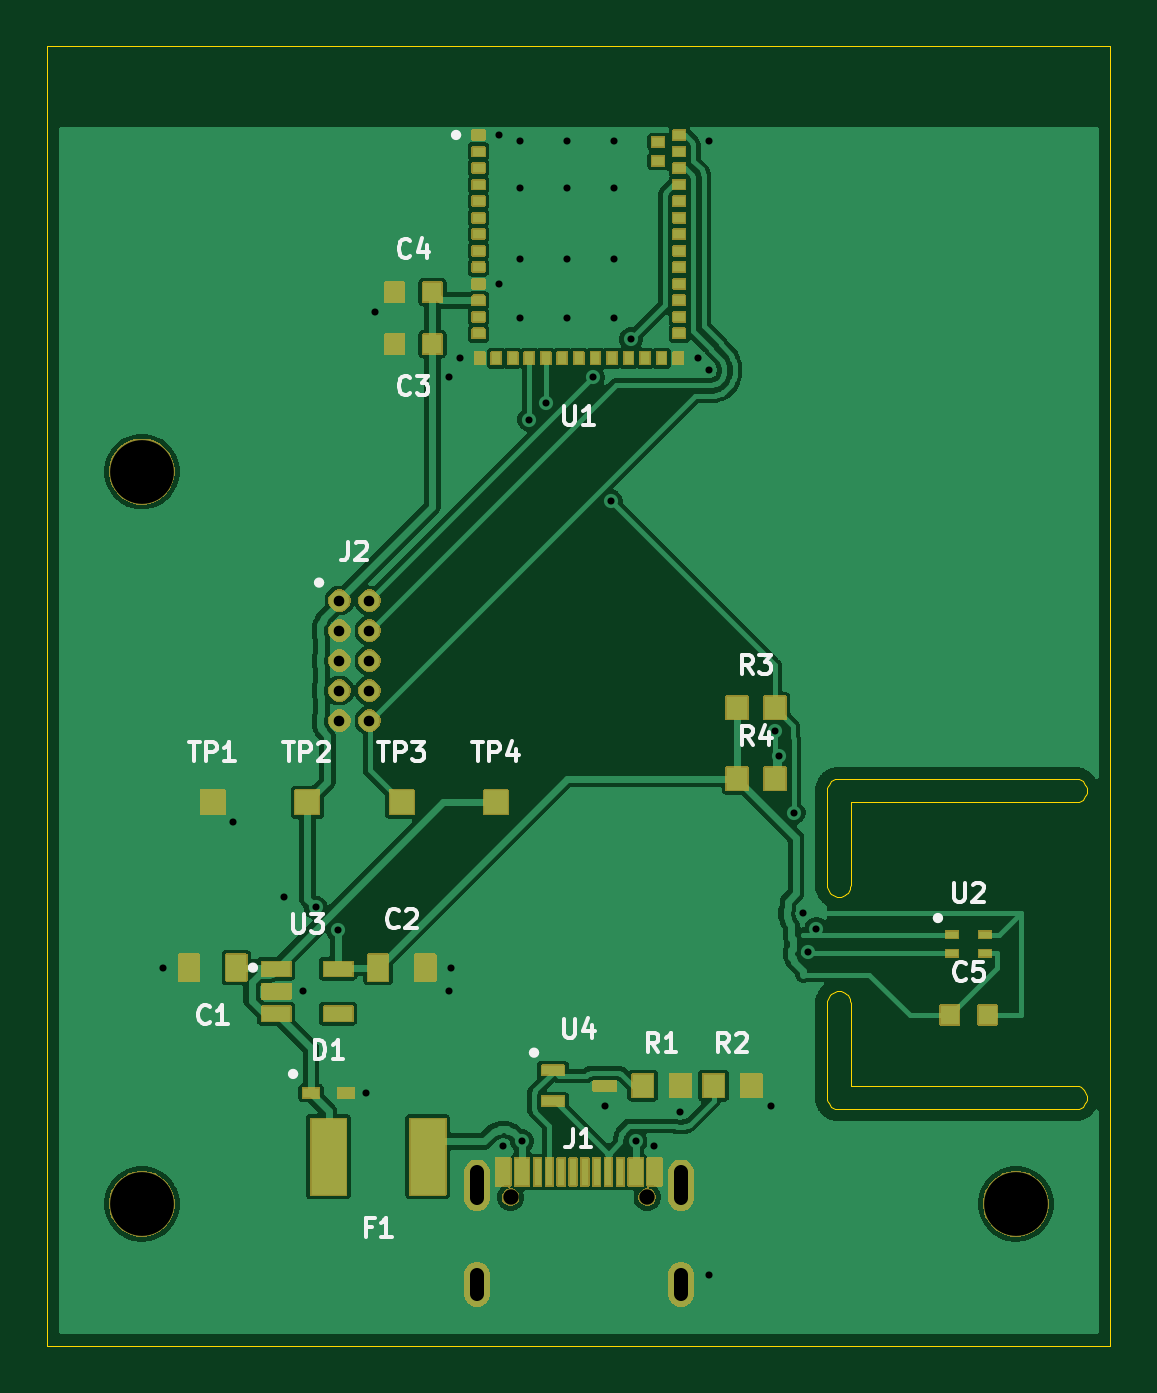
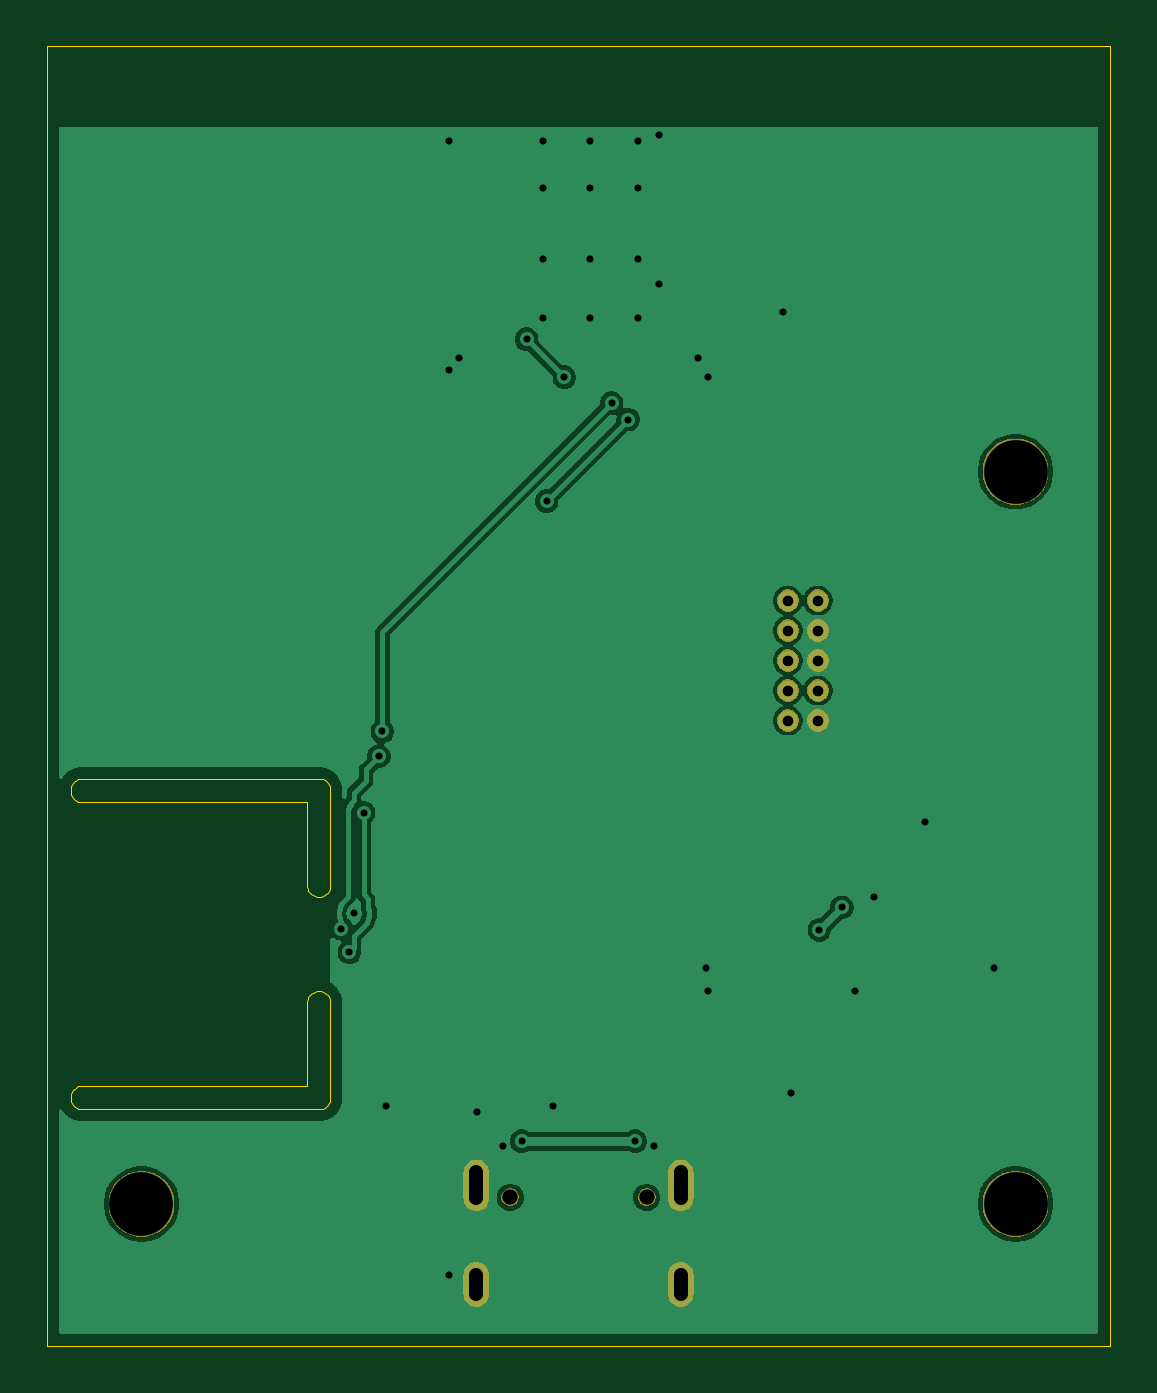
Circuit board: 9 layer files. Board 45.0 x 55.0 mm.
- bottom_copper: room_sensor-B_Cu.gbl (37978 bytes)
- bottom_mask: room_sensor-B_Mask.gbs (12813 bytes)
- outline: room_sensor-Edge_Cuts.gm1 (5074 bytes)
- top_copper: room_sensor-F_Cu.gtl (85143 bytes)
- top_mask: room_sensor-F_Mask.gts (57802 bytes)
- drill: room_sensor-NPTH.drl (445 bytes)
- drill: room_sensor-PTH.drl (1233 bytes)
- bottom_silk: room_sensor-b_silkscreen.gbo (12823 bytes)
- top_silk: room_sensor-f_silkscreen.gto (76623 bytes)

=== bottom_copper: room_sensor-B_Cu.gbl (37978 bytes, source omitted) ===
=== bottom_mask: room_sensor-B_Mask.gbs (12813 bytes, source omitted) ===
=== outline: room_sensor-Edge_Cuts.gm1 ===
%TF.GenerationSoftware,KiCad,Pcbnew,10.0.7*%
%TF.CreationDate,2026-10-10T13:58:54-07:00*%
%TF.ProjectId,room_sensor,726f6f6d-5f73-4656-9e73-6f722e6b6963,rev?*%
%TF.SameCoordinates,Original*%
%TF.FileFunction,Profile,NP*%
%FSLAX46Y46*%
G04 Gerber Fmt 4.6, Leading zero omitted, Abs format (unit mm)*
G04 Created by KiCad (PCBNEW 10.0.7) date 2026-10-10 13:58:54*
%MOMM*%
%LPD*%
G01*
G04 APERTURE LIST*
%TA.AperFunction,Profile*%
%ADD10C,0.050000*%
%TD*%
G04 APERTURE END LIST*
D10*
X0Y55000000D02*
X45000000Y55000000D01*
X45000000Y0D01*
X0Y0D01*
X0Y55000000D01*
X33000000Y23500000D02*
X33007596Y23586824D01*
X33000000Y19500000D02*
X33000000Y23500000D01*
X33000000Y14500000D02*
X33007596Y14586824D01*
X33000000Y10500000D02*
X33000000Y14500000D01*
X33007596Y23586824D02*
X33030154Y23671010D01*
X33007596Y19413176D02*
X33000000Y19500000D01*
X33007596Y14586824D02*
X33030154Y14671010D01*
X33007596Y10413176D02*
X33000000Y10500000D01*
X33030154Y23671010D02*
X33066987Y23750000D01*
X33030154Y19328990D02*
X33007596Y19413176D01*
X33030154Y14671010D02*
X33066987Y14750000D01*
X33030154Y10328990D02*
X33007596Y10413176D01*
X33066987Y23750000D02*
X33116978Y23821394D01*
X33066987Y19250000D02*
X33030154Y19328990D01*
X33066987Y14750000D02*
X33116978Y14821394D01*
X33066987Y10250000D02*
X33030154Y10328990D01*
X33116978Y23821394D02*
X33178606Y23883022D01*
X33116978Y19178606D02*
X33066987Y19250000D01*
X33116978Y14821394D02*
X33178606Y14883022D01*
X33116978Y10178606D02*
X33066987Y10250000D01*
X33178606Y23883022D02*
X33250000Y23933013D01*
X33178606Y19116978D02*
X33116978Y19178606D01*
X33178606Y14883022D02*
X33250000Y14933013D01*
X33178606Y10116978D02*
X33116978Y10178606D01*
X33250000Y23933013D02*
X33328990Y23969846D01*
X33250000Y19066987D02*
X33178606Y19116978D01*
X33250000Y14933013D02*
X33328990Y14969846D01*
X33250000Y10066987D02*
X33178606Y10116978D01*
X33328990Y23969846D02*
X33413176Y23992404D01*
X33328990Y19030154D02*
X33250000Y19066987D01*
X33328990Y14969846D02*
X33413176Y14992404D01*
X33328990Y10030154D02*
X33250000Y10066987D01*
X33413176Y23992404D02*
X33500000Y24000000D01*
X33413176Y19007596D02*
X33328990Y19030154D01*
X33413176Y14992404D02*
X33500000Y15000000D01*
X33413176Y10007596D02*
X33328990Y10030154D01*
X33500000Y24000000D02*
X43500000Y24000000D01*
X33500000Y19000000D02*
X33413176Y19007596D01*
X33500000Y15000000D02*
X33586824Y14992404D01*
X33500000Y10000000D02*
X33413176Y10007596D01*
X33586824Y19007596D02*
X33500000Y19000000D01*
X33586824Y14992404D02*
X33671010Y14969846D01*
X33671010Y19030154D02*
X33586824Y19007596D01*
X33671010Y14969846D02*
X33750000Y14933013D01*
X33750000Y19066987D02*
X33671010Y19030154D01*
X33750000Y14933013D02*
X33821394Y14883022D01*
X33821394Y19116978D02*
X33750000Y19066987D01*
X33821394Y14883022D02*
X33883022Y14821394D01*
X33883022Y19178606D02*
X33821394Y19116978D01*
X33883022Y14821394D02*
X33933013Y14750000D01*
X33933013Y19250000D02*
X33883022Y19178606D01*
X33933013Y14750000D02*
X33969846Y14671010D01*
X33969846Y19328990D02*
X33933013Y19250000D01*
X33969846Y14671010D02*
X33992404Y14586824D01*
X33992404Y19413176D02*
X33969846Y19328990D01*
X33992404Y14586824D02*
X34000000Y14500000D01*
X34000000Y23000000D02*
X34000000Y19500000D01*
X34000000Y19500000D02*
X33992404Y19413176D01*
X34000000Y14500000D02*
X34000000Y11000000D01*
X34000000Y11000000D02*
X43500000Y11000000D01*
X43500000Y24000000D02*
X43586824Y23992404D01*
X43500000Y23000000D02*
X34000000Y23000000D01*
X43500000Y11000000D02*
X43586824Y10992404D01*
X43500000Y10000000D02*
X33500000Y10000000D01*
X43586824Y23992404D02*
X43671010Y23969846D01*
X43586824Y23007596D02*
X43500000Y23000000D01*
X43586824Y10992404D02*
X43671010Y10969846D01*
X43586824Y10007596D02*
X43500000Y10000000D01*
X43671010Y23969846D02*
X43750000Y23933013D01*
X43671010Y23030154D02*
X43586824Y23007596D01*
X43671010Y10969846D02*
X43750000Y10933013D01*
X43671010Y10030154D02*
X43586824Y10007596D01*
X43750000Y23933013D02*
X43821394Y23883022D01*
X43750000Y23066987D02*
X43671010Y23030154D01*
X43750000Y10933013D02*
X43821394Y10883022D01*
X43750000Y10066987D02*
X43671010Y10030154D01*
X43821394Y23883022D02*
X43883022Y23821394D01*
X43821394Y23116978D02*
X43750000Y23066987D01*
X43821394Y10883022D02*
X43883022Y10821394D01*
X43821394Y10116978D02*
X43750000Y10066987D01*
X43883022Y23821394D02*
X43933013Y23750000D01*
X43883022Y23178606D02*
X43821394Y23116978D01*
X43883022Y10821394D02*
X43933013Y10750000D01*
X43883022Y10178606D02*
X43821394Y10116978D01*
X43933013Y23750000D02*
X43969846Y23671010D01*
X43933013Y23250000D02*
X43883022Y23178606D01*
X43933013Y10750000D02*
X43969846Y10671010D01*
X43933013Y10250000D02*
X43883022Y10178606D01*
X43969846Y23671010D02*
X43992404Y23586824D01*
X43969846Y23328990D02*
X43933013Y23250000D01*
X43969846Y10671010D02*
X43992404Y10586824D01*
X43969846Y10328990D02*
X43933013Y10250000D01*
X43992404Y23586824D02*
X44000000Y23500000D01*
X43992404Y23413176D02*
X43969846Y23328990D01*
X43992404Y10586824D02*
X44000000Y10500000D01*
X43992404Y10413176D02*
X43969846Y10328990D01*
X44000000Y23500000D02*
X43992404Y23413176D01*
X44000000Y10500000D02*
X43992404Y10413176D01*
M02*

=== top_copper: room_sensor-F_Cu.gtl (85143 bytes, source omitted) ===
=== top_mask: room_sensor-F_Mask.gts (57802 bytes, source omitted) ===
=== drill: room_sensor-NPTH.drl ===
M48
; DRILL file KiCad 10.0.7 date 2026-10-10T13:58:54
; FORMAT={-:-/ absolute / metric / decimal}
; #@! TF.CreationDate,2026-10-10T13:58:54-07:00
; #@! TF.GenerationSoftware,Kicad,Pcbnew,10.0.7
; #@! TF.FileFunction,NonPlated,1,2,NPTH
FMAT,2
METRIC
; #@! TA.AperFunction,NonPlated,NPTH,ComponentDrill
T1C0.650
; #@! TA.AperFunction,NonPlated,NPTH,ComponentDrill
T2C2.700
%
G90
G05
T1
X19.61Y6.28
X25.39Y6.28
T2
X4.0Y37.0
X4.0Y6.0
X41.0Y6.0
M30

=== drill: room_sensor-PTH.drl ===
M48
; DRILL file KiCad 10.0.7 date 2026-10-10T13:58:54
; FORMAT={-:-/ absolute / metric / decimal}
; #@! TF.CreationDate,2026-10-10T13:58:54-07:00
; #@! TF.GenerationSoftware,Kicad,Pcbnew,10.0.7
; #@! TF.FileFunction,Plated,1,2,PTH
FMAT,2
METRIC
; #@! TA.AperFunction,Plated,PTH,ViaDrill
T1C0.300
; #@! TA.AperFunction,Plated,PTH,ComponentDrill
T2C0.450
; #@! TA.AperFunction,Plated,PTH,ComponentDrill
T3C0.600
%
G90
G05
T1
X4.9Y16.0
X7.85Y22.15
X10.0Y19.0
X10.8Y15.0
X11.35Y18.55
X12.3Y17.6
X13.5Y10.7
X13.85Y43.75
X17.0Y41.0
X17.0Y15.0
X17.1Y16.0
X17.45Y41.8
X19.1Y51.25
X19.1Y44.95
X19.3Y8.45
X20.0Y51.0
X20.0Y49.0
X20.0Y46.0
X20.0Y43.5
X20.1Y8.65
X20.4Y39.2
X21.1Y39.9
X22.0Y51.0
X22.0Y49.0
X22.0Y46.0
X22.0Y43.5
X23.1Y41.0
X23.6Y10.15
X23.85Y35.75
X24.0Y51.0
X24.0Y49.0
X24.0Y46.0
X24.0Y43.5
X24.7Y42.6
X24.9Y8.65
X25.7Y8.45
X26.8Y9.9
X27.55Y41.8
X28.0Y51.0
X28.0Y41.3
X28.0Y3.0
X30.65Y10.15
X30.8Y26.0
X30.95Y24.95
X31.6Y22.55
X32.0Y18.3
X32.2Y16.65
X32.55Y17.65
T2
X12.365Y31.54
X12.365Y30.27
X12.365Y29.0
X12.365Y27.73
X12.365Y26.46
X13.635Y31.54
X13.635Y30.27
X13.635Y29.0
X13.635Y27.73
X13.635Y26.46
T3
X18.18Y7.33G85X18.18Y6.23
G05
X18.18Y3.0G85X18.18Y2.2
G05
X26.82Y7.33G85X26.82Y6.23
G05
X26.82Y3.0G85X26.82Y2.2
G05
M30

=== bottom_silk: room_sensor-b_silkscreen.gbo (12823 bytes, source omitted) ===
=== top_silk: room_sensor-f_silkscreen.gto (76623 bytes, source omitted) ===
